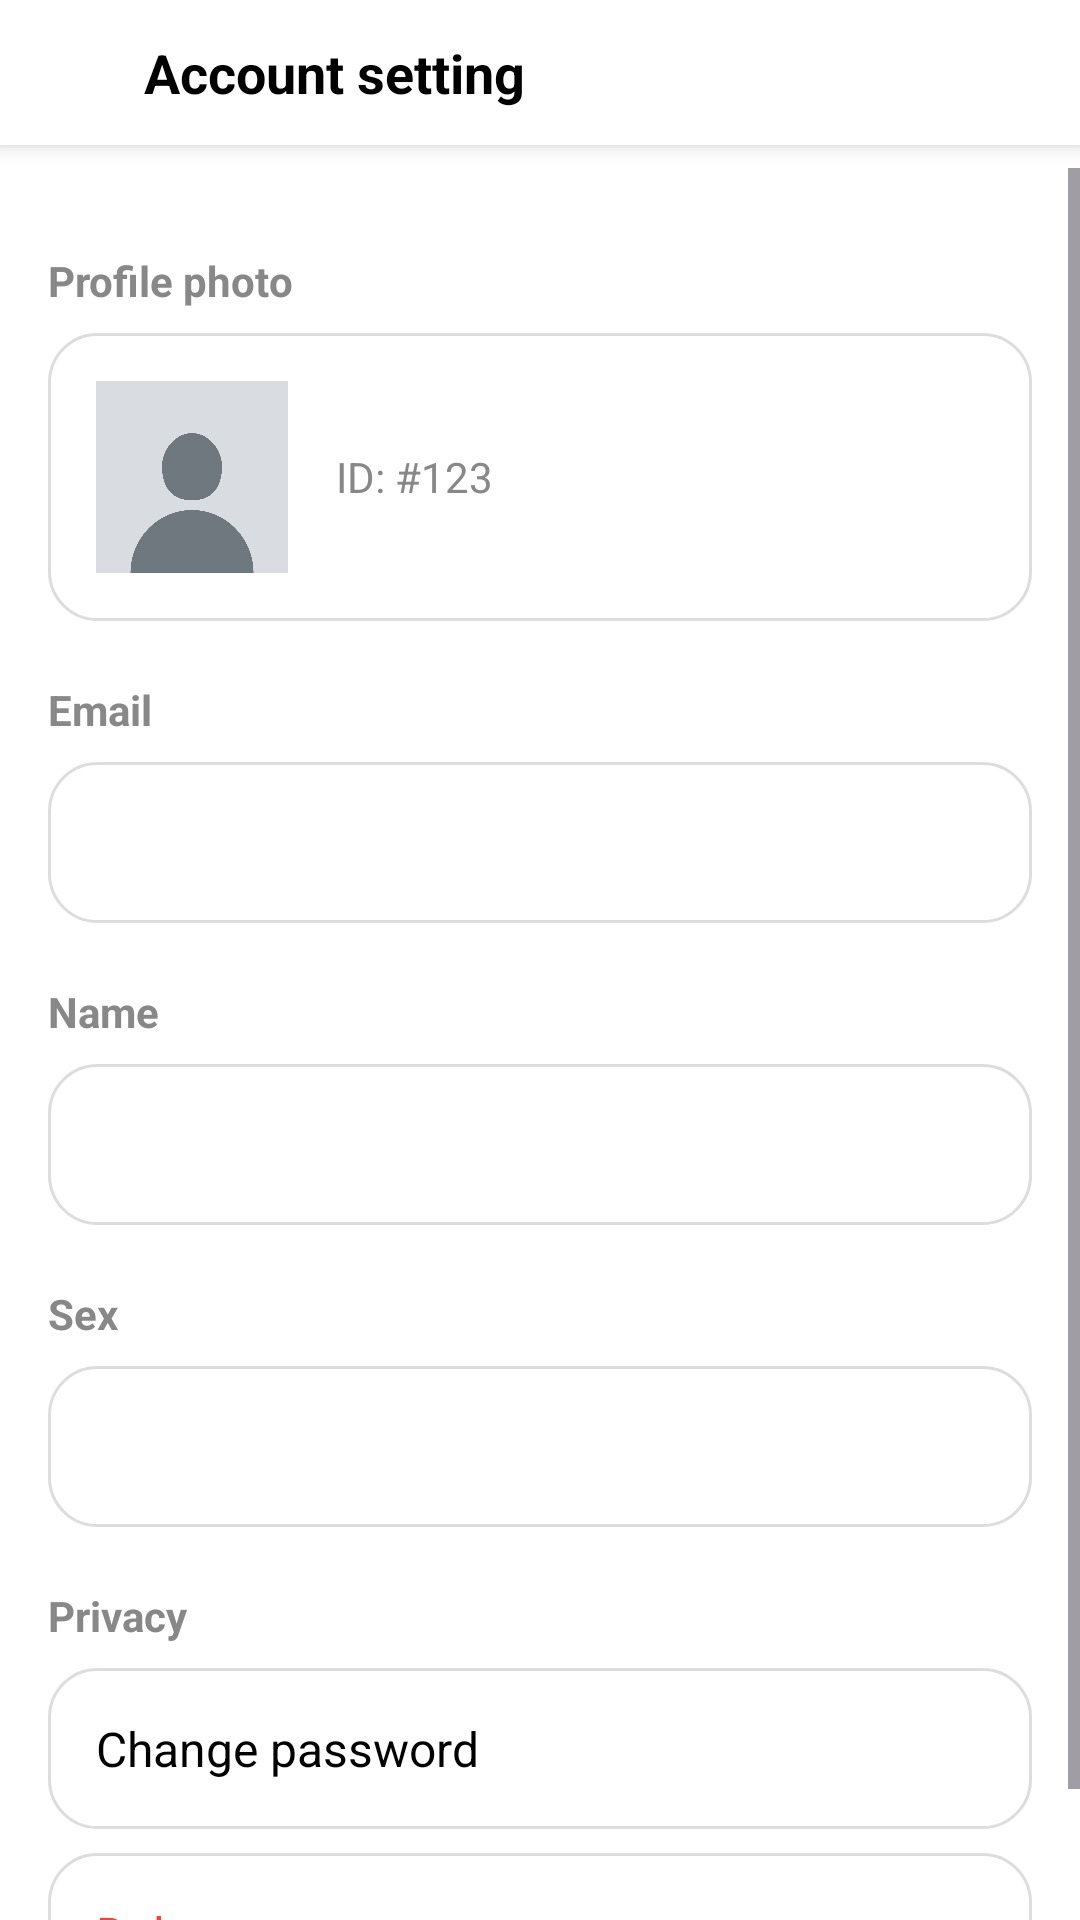

Reconstruct the res/layout file that produces this screen, plus the resources it refers to.
<!-- AndroidManifest.xml: application theme Theme.ProjectManager -->
<!-- res/layout/activity_account.xml -->
<FrameLayout xmlns:android="http://schemas.android.com/apk/res/android"
    android:id="@+id/accountRoot"
    android:layout_width="match_parent"
    android:layout_height="match_parent"
    android:background="#FFFFFF"
    android:fitsSystemWindows="true">

    
    <LinearLayout
        android:id="@+id/topBar"
        android:layout_width="match_parent"
        android:layout_height="wrap_content"
        android:orientation="horizontal"
        android:gravity="center_vertical"
        android:padding="12dp"
        android:background="#FFFFFF"
        android:elevation="4dp">

        <ImageView
            android:id="@+id/btnBack"
            android:layout_width="24dp"
            android:layout_height="24dp"
            android:src="@drawable/ic_back"
            android:contentDescription="Quay lại" />

        <TextView
            android:id="@+id/tvTitle"
            android:layout_width="0dp"
            android:layout_height="wrap_content"
            android:layout_weight="1"
            android:layout_marginStart="12dp"
            android:text="Account setting"
            android:textSize="18sp"
            android:textStyle="bold"
            android:textColor="#000000" />

        <ImageView
            android:id="@+id/btnEditSave"
            android:layout_width="24dp"
            android:layout_height="24dp"
            android:src="@drawable/ic_edit"
            android:contentDescription="Chỉnh sửa" />
    </LinearLayout>

    <ScrollView
        android:layout_width="match_parent"
        android:layout_height="match_parent"
        android:layout_marginTop="56dp">

        <LinearLayout
            android:layout_width="match_parent"
            android:layout_height="wrap_content"
            android:orientation="vertical"
            android:padding="16dp">

            
            <TextView
                android:layout_width="wrap_content"
                android:layout_height="wrap_content"
                android:text="Profile photo"
                android:textStyle="bold"
                android:textColor="#888888"
                android:layout_marginTop="12dp" />

            <LinearLayout
                android:layout_width="match_parent"
                android:layout_height="wrap_content"
                android:orientation="horizontal"
                android:padding="16dp"
                android:layout_marginTop="8dp"
                android:background="@drawable/bg_setting_item"
                android:gravity="center_vertical">

                <FrameLayout
                    android:layout_width="wrap_content"
                    android:layout_height="wrap_content">

                    <ImageView
                        android:id="@+id/imgAvatar"
                        android:layout_width="64dp"
                        android:layout_height="64dp"
                        android:scaleType="centerCrop"
                        android:background="@drawable/circle_background"
                        android:src="@drawable/ic_avatar_placeholder"
                        android:contentDescription="Ảnh đại diện" />

                    <ImageView
                        android:id="@+id/iconEditAvatar"
                        android:layout_width="24dp"
                        android:layout_height="24dp"
                        android:layout_gravity="bottom|end"
                        android:layout_margin="4dp"
                        android:src="@drawable/ic_edit"
                        android:background="@drawable/circle_background_small"
                        android:padding="4dp"
                        android:visibility="gone"
                        android:contentDescription="Sửa ảnh" />
                </FrameLayout>

                <TextView
                    android:id="@+id/tvUserId"
                    android:layout_width="wrap_content"
                    android:layout_height="wrap_content"
                    android:text="ID: #123"
                    android:textColor="#888888"
                    android:textSize="14sp"
                    android:layout_marginStart="16dp" />
            </LinearLayout>

            
            <TextView
                android:layout_width="wrap_content"
                android:layout_height="wrap_content"
                android:text="Email"
                android:textStyle="bold"
                android:textColor="#888888"
                android:layout_marginTop="20dp" />

            <TextView
                android:id="@+id/tvEmail"
                android:layout_width="match_parent"
                android:layout_height="wrap_content"
                android:background="@drawable/bg_setting_item"
                android:padding="16dp"
                android:textColor="#000000"
                android:textSize="16sp"
                android:layout_marginTop="8dp" />

            
            <TextView
                android:layout_width="wrap_content"
                android:layout_height="wrap_content"
                android:text="Name"
                android:textStyle="bold"
                android:textColor="#888888"
                android:layout_marginTop="20dp" />

            <RelativeLayout
                android:layout_width="match_parent"
                android:layout_height="wrap_content"
                android:background="@drawable/bg_setting_item"
                android:layout_marginTop="8dp"
                android:padding="16dp">

                <TextView
                    android:id="@+id/tvName"
                    android:layout_width="match_parent"
                    android:layout_height="wrap_content"
                    android:text=" "
                    android:textColor="#000000"
                    android:textSize="16sp" />

                <EditText
                    android:id="@+id/edtName"
                    android:layout_width="match_parent"
                    android:layout_height="wrap_content"
                    android:visibility="gone"
                    android:textColor="#000000"
                    android:textSize="16sp"
                    android:background="@null" />

                <ImageView
                    android:id="@+id/iconEditName"
                    android:layout_width="24dp"
                    android:layout_height="24dp"
                    android:layout_alignParentEnd="true"
                    android:src="@drawable/ic_edit"
                    android:contentDescription="Sửa tên"
                    android:visibility="gone" />
            </RelativeLayout>

            
            
            <TextView
                android:layout_width="wrap_content"
                android:layout_height="wrap_content"
                android:text="Sex"
                android:textStyle="bold"
                android:textColor="#888888"
                android:layout_marginTop="20dp" />

            <FrameLayout
                android:layout_width="match_parent"
                android:layout_height="wrap_content"
                android:layout_marginTop="8dp"
                android:background="@drawable/bg_setting_item"
                android:padding="16dp">

                <TextView
                    android:id="@+id/tvGender"
                    android:layout_width="match_parent"
                    android:layout_height="wrap_content"
                    android:text=""
                    android:textColor="#000000"
                    android:textSize="16sp" />

                <Spinner
                    android:id="@+id/spnGender"
                    android:layout_width="match_parent"
                    android:layout_height="wrap_content"
                    android:visibility="gone"
                    android:entries="@array/gender_array" />
            </FrameLayout>


            
            <TextView
                android:layout_width="wrap_content"
                android:layout_height="wrap_content"
                android:text="Privacy"
                android:textStyle="bold"
                android:textColor="#888888"
                android:layout_marginTop="20dp" />

            <TextView
                android:id="@+id/btnChangePassword"
                android:layout_width="match_parent"
                android:layout_height="wrap_content"
                android:background="@drawable/bg_setting_item"
                android:padding="16dp"
                android:text="Change password"
                android:textSize="16sp"
                android:textColor="#000000"
                android:layout_marginTop="8dp" />

            <TextView
                android:id="@+id/btnDeleteAccount"
                android:layout_width="match_parent"
                android:layout_height="wrap_content"
                android:background="@drawable/bg_setting_item"
                android:padding="16dp"
                android:text="Delete account"
                android:textSize="16sp"
                android:textColor="#F44336"
                android:layout_marginTop="8dp" />
        </LinearLayout>
    </ScrollView>
</FrameLayout>
<!-- resources referenced by this layout -->
<resources>
  <string-array name="gender_array">
          <item>Nam</item>
          <item>Nữ</item>
      </string-array>
  <!-- drawable bg_setting_item (drawable) -->
  <shape xmlns:android="http://schemas.android.com/apk/res/android" android:shape="rectangle">
      <solid android:color="#FFFFFF"/>
      <corners android:radius="16dp"/>
      <padding android:left="8dp" android:right="8dp"/>
      <stroke android:width="1dp" android:color="#DDDDDD"/>
  </shape>
  <!-- drawable circle_background (drawable) -->
  <?xml version="1.0" encoding="utf-8"?>
  <shape xmlns:android="http://schemas.android.com/apk/res/android"
      android:shape="oval">
      <solid android:color="#CCCCCC" /> 
  </shape>
  <!-- drawable circle_background_small (drawable) -->
  <?xml version="1.0" encoding="utf-8"?>
  <shape xmlns:android="http://schemas.android.com/apk/res/android"
      android:shape="oval">
      <solid android:color="#FFFFFF" /> 
      <stroke
          android:width="1dp"
          android:color="#DDDDDD" />
  </shape>
  <!-- drawable ic_avatar_placeholder: png bitmap (drawable, 91453 bytes) -->
  <style name="Theme.ProjectManager" parent="Base.Theme.ProjectManager" />
  <style name="Base.Theme.ProjectManager" parent="Theme.Material3.DayNight.NoActionBar">
  
          <item name="materialButtonStyle">@style/Widget.Material3.Button.TextButton</item>
          <item name="materialThemeOverlay">@null</item>
          
          <item name="colorPrimary">@color/white</item>
          <item name="colorOnPrimary">@color/black</item>
  
          <item name="colorSecondary">@color/white</item>
          <item name="colorOnSecondary">@color/black</item>
  
          <item name="colorSurface">@color/white</item>
          <item name="colorOnSurface">@color/black</item>
  
          
          <item name="android:windowBackground">@color/white</item>
  
          
          <item name="colorOutline">@color/black</item>
          <item name="colorTertiary">@color/white</item>
          <item name="colorOnTertiary">@color/black</item>
  
          
          <item name="colorSurfaceVariant">@color/white</item>
  
          <item name="popupMenuStyle">@style/PlainPopupMenu</item>
  
          <item name="android:popupMenuStyle">@style/PlainPopupMenu</item>
      </style>
  <color name="white">#FFFFFFFF</color>
  <color name="black">#FF000000</color>
  <style name="PlainPopupMenu" parent="Widget.Material3.PopupMenu">
          <item name="android:popupBackground">@drawable/bg_popup_white</item>
          <item name="android:textColor">#000000</item> 
      </style>
</resources>
